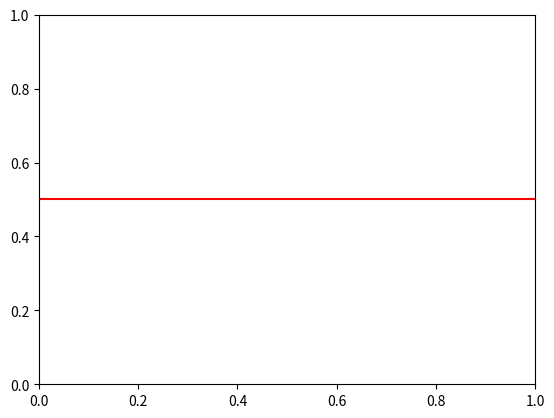

This figure's Python source:
'''
[redacted]
Date: 2022-03-20 19:26:15
LastEditTime: 2022-03-21 09:06:45
LastEditors: Please set LastEditors
Description: 打开koroFileHeader查看配置 进行设置: https://github.com/OBKoro1/koro1FileHeader/wiki/%E9%85%8D%E7%BD%AE
FilePath: /jp6_test/sub/test.py
'''
# import matplotlib.pyplot as plt
# import numpy as np

# t = np.arange(0.01, 5.0, 0.01)
# s1 = np.sin(2*np.pi*t)
# s2 = np.exp(-t)
# s3 = np.sin(4*np.pi*t)

# ax1 = plt.subplot(311)
# plt.plot(t, s1)
# plt.setp(ax1.get_xticklabels(), fontsize=6)

# # share x only
# ax2 = plt.subplot(312, sharex=ax1)
# plt.plot(t, s2)
# # make these tick labels invisible
# plt.setp(ax2.get_xticklabels(), visible=False)

# # share x and y
# ax3 = plt.subplot(313, sharex=ax1, sharey=ax1)
# plt.plot(t, s3)
# plt.xlim(0.01, 5.0)
# plt.show()


import matplotlib.pyplot as plt
plt.axhline(y=0.5, color='r', linestyle='-')
plt.show()